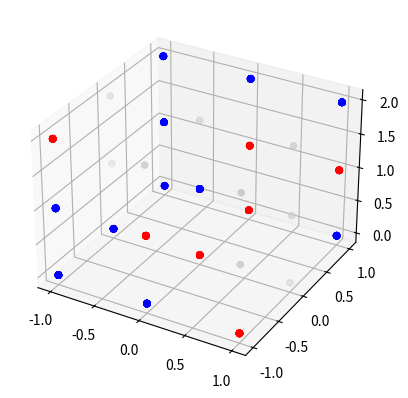
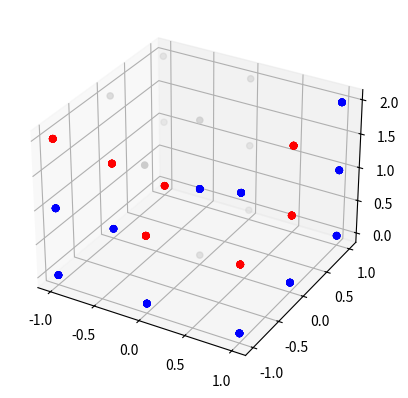
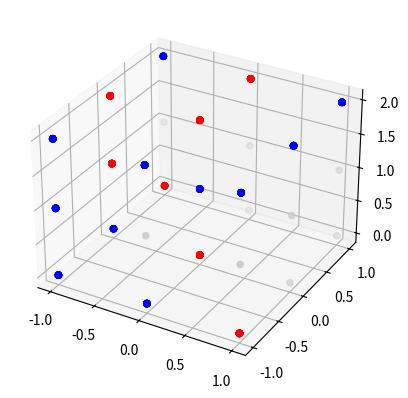

The script that saved these images, in order:
import numpy as np
import matplotlib.pyplot as plt


def visualize(board):
    fig = plt.figure()
    ax = fig.add_subplot(projection='3d')
    for color, add in [('b', -1),
                       ('r', 1),
                       ('0.8', 0)]:
        x = []
        y = []
        z = []
        layer_num = 0
        temp_board = np.copy(board)
        for layer in temp_board:
            x_coord = -1
            for row in layer:
                y_coord = -1
                for item in row:
                    if item == add:
                        for i in range(20):
                            x.append(x_coord)
                            y.append(y_coord)
                            z.append(layer_num)
                            if add == 0:
                                break
                    y_coord += 1
                x_coord += 1
            layer_num += 1
        ax.scatter(x, y, z, color=color)

    plt.show()


'''array3d = np.arange(27)
array3d = array3d.reshape((3, 3, 3))
array2d = np.ones((3, 3))'''
'''array3d[0] = np.copy(array2d)
array3d[1] = np.copy(array2d * -1)'''
array3d = np.array(
        [[[-1, -1, -1],
        [-1, 1, 1],
        [1, 0, -1]],

       [[-1, 0, -1],
        [1, -1, 1],
        [0, 0, 1]],

       [[1, 0, -1],
        [0, 0, -1],
        [0, 0, -1]]])

'''print(array3d)
print(array3d.diagonal())
print(np.fliplr(array3d).diagonal())'''
visualize(array3d)
visualize(np.moveaxis(array3d, 0, -1))
visualize(np.moveaxis(array3d, -1, 0))



